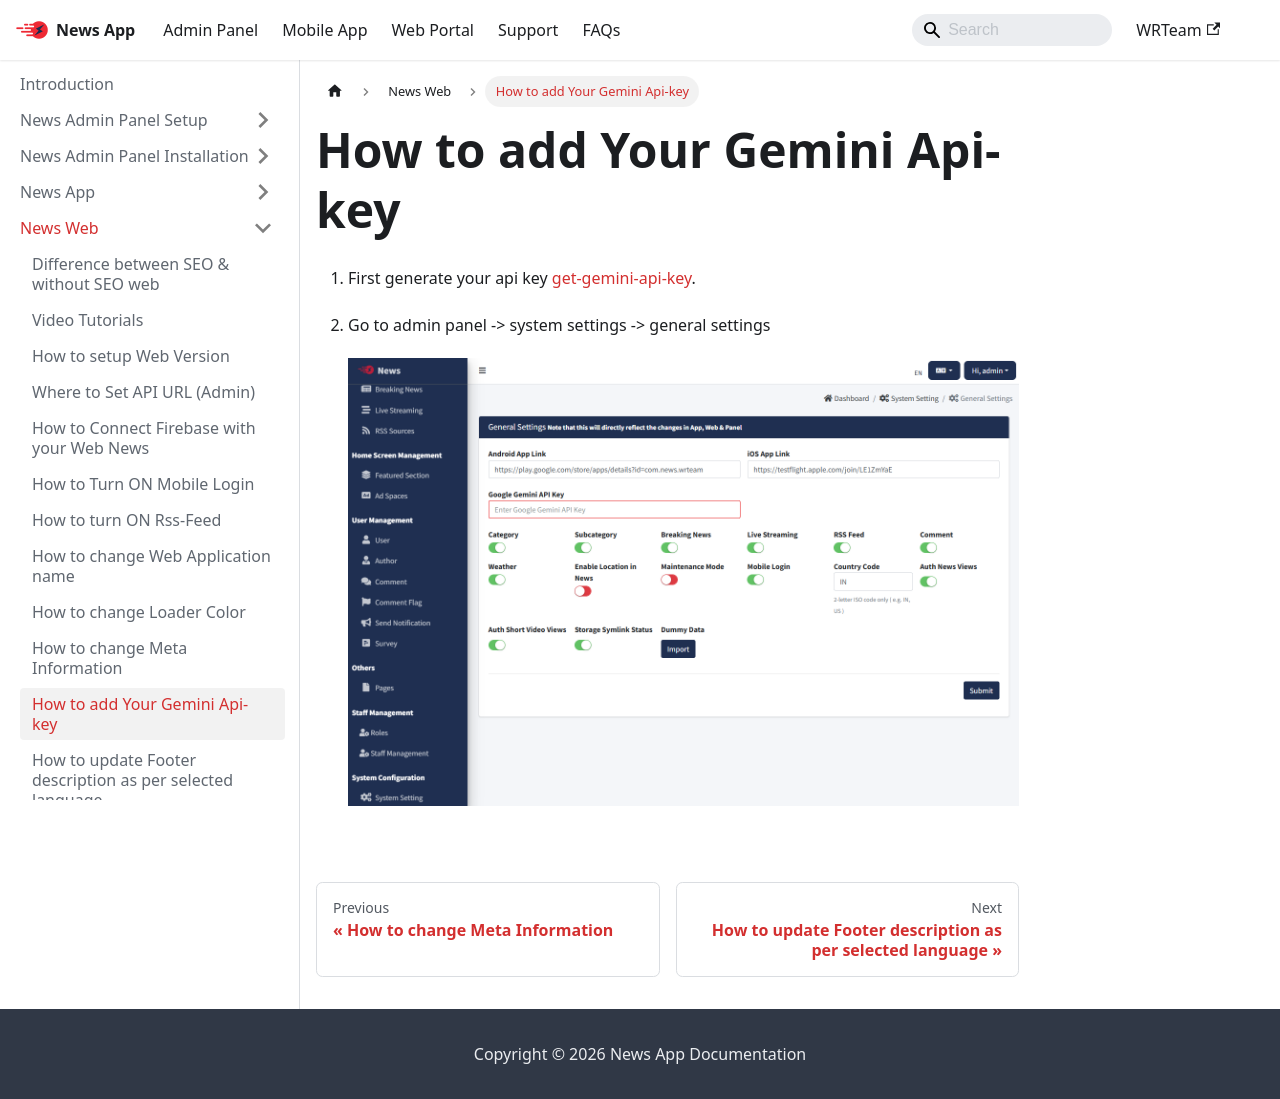

repository: WRTeam-in/news-doc · page: docs/web/add-gemini-api-key-in-web/index.html · generator: docusaurus

---
sidebar_position: 27
---

# How to add Your Gemini Api-key

1. First generate your api key [get-gemini-api-key](/docs/web/get-gemini-api-key.md).

2. Go to admin panel -> system settings -> general settings

   ![create-api-key-button](/images/web/add-gemini-key.png)
